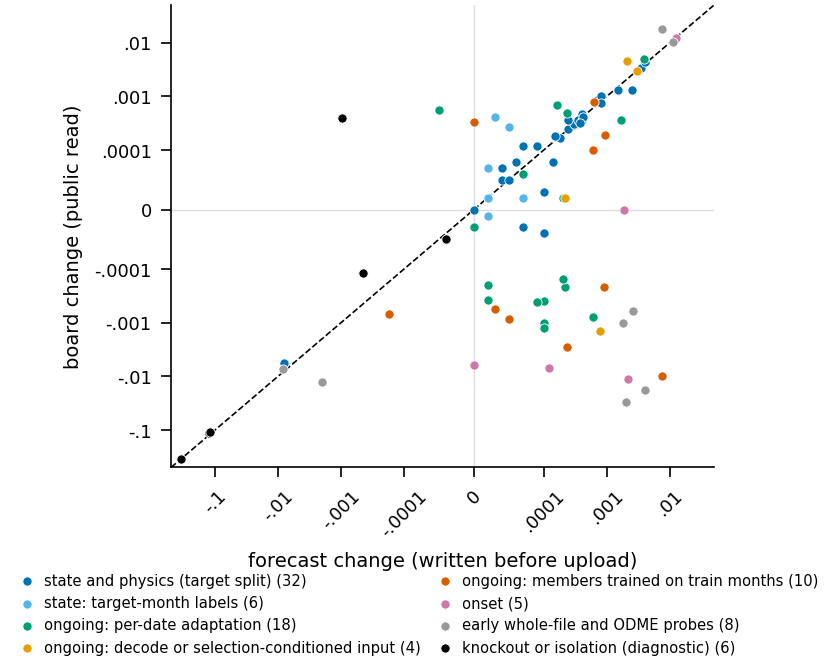

Source data for this figure (header and first rows):
file, kind, forecast, band_lo, band_hi, public, d_pred, d_board, sign_recorded, in_band_recorded, note, in_band_calc, sign_calc
0120_u1_canonical, early whole-file and ODME probes, 0.8272, 0.78, 0.88, 0.8366, , , , yes, , True, 
0133_u2_onset_zero, knockout or isolation (diagnostic), 0.7129, 0.6929, 0.7329, 0.7239, -0.1238, -0.1128, agree, yes, , True, agree
0134_u3_ongoing_zero, knockout or isolation (diagnostic), 0.7178, 0.6978, 0.7378, 0.7273, -0.1189, -0.1093, agree, yes, , True, agree
0145_u4_q03_only, onset, 0.8493, 0.8293, 0.8693, 0.8488, 0.0127, 0.0121, agree, yes, , True, agree
0146_u5_b2_only, early whole-file and ODME probes, 0.8384, 0.8354, 0.8414, 0.8356, 0.0018, -0.001, disagree, yes, , True, disagree
0159_p01_e2_maxent, early whole-file and ODME probes, 0.8508, 0.8387, 0.8588, 0.8185, 0.002, -0.0302, disagree, no, , False, disagree
0164_q04_ongoing_only, early whole-file and ODME probes, 0.86, 0.84, 0.88, 0.8592, 0.0112, 0.0105, agree, yes, , True, agree
0193_f4_state_only, early whole-file and ODME probes, 0.8669, 0.8519, 0.8819, 0.8773, 0.0076, 0.0181, agree, yes, , True, agree
c01_physics_kernel_w33, state and physics (target split), 0.8694, 0.862, 0.887, 0.8718, -0.0079, -0.0056, agree, yes, , True, agree
c02_queue_cnn_ongoing, ongoing: members trained on train months, 0.8848, 0.878, 0.891, 0.8675, 0.0075, -0.0099, disagree, no, , False, disagree
0214_p02_dimensionless_weighted_recovery, early whole-file and ODME probes, 0.8753, 0.8523, 0.8973, 0.8645, -0.002, -0.0128, agree, yes, , True, agree
0229_p03_scaled_nnls_readiness, early whole-file and ODME probes, 0.8813, 0.8623, 0.8923, 0.8592, 0.004, -0.0181, disagree, no, , False, disagree
c03_queue_cnn_adapt_ongoing, ongoing: per-date adaptation, 0.8812, 0.8745, 0.888, 0.8822, 0.0039, 0.0049, agree, yes, , True, agree
0204_q05_ctm_ongoing_only, early whole-file and ODME probes, 0.8799, 0.8599, 0.8999, 0.8767, 0.0026, -0.0006, disagree, yes, , True, disagree
c05_queue_cnn_onset_adapt_on_c03, onset, 0.8845, 0.879, 0.8895, 0.8713, 0.0022, -0.011, disagree, no, , False, disagree
0309_p04_scale093_c03, early whole-file and ODME probes, 0.8738, 0.8622, 0.8922, 0.8749, -0.0084, -0.0074, agree, yes, , True, agree
c07_state_flow0358_on_c03, state and physics (target split), 0.883, 0.8824, 0.8834, 0.8831, 0.0007, 0.00087, agree, yes, , True, agree
c08_state_speed0360_on_c03, state and physics (target split), 0.8831, 0.8825, 0.8837, 0.8832, 0.0008, 0.001, agree, yes, , True, agree
c09_state_spd_flow_phys3_on_c03, state and physics (target split), 0.8858, 0.8847, 0.8867, 0.8857, 0.0035, 0.00346, agree, yes, , True, agree
c10_state_spd_hedge_flow_phys3_on_c03, state and physics (target split), 0.8863, 0.8851, 0.8873, 0.8867, 0.004, 0.00443, agree, yes, , True, agree
c11_state_stack_s2stage_on_c03, state and physics (target split), 0.8875, 0.887, 0.8879, 0.8874, 0.0008, 0.00077, agree, yes, , True, agree
c12_state_c11_b6blp_on_c03, state and physics (target split), 0.8879, 0.8875, 0.8881, 0.8879, 0.0004, 0.00048, agree, yes, , True, agree
c13_state_c12_polish_on_c03, state and physics (target split), 0.8881, 0.888, 0.8883, 0.8881, 0.00018, 0.00017, agree, yes, , True, agree
c14_state_c13_lsa_s3big, state and physics (target split), 0.8896, 0.889, 0.89, 0.8894, 0.0015, 0.0013, agree, yes, , True, agree
c15_k6_s08_phys4_gap_selcond_on_c03, state and physics (target split), 0.8906, 0.8893, 0.8915, 0.8894, 0.0025, 0.00132, agree, yes, yes (low end; vs C14 +.00002 vs +.0010 p…, True, agree
c16_k6_q0436_onset_on_c15, onset, 0.8913, 0.8869, 0.8954, 0.8894, 0.0019, 0.0, zero, yes, yes (3 val windows: site moved between m…, True, disagree
c17_k6_s0447_state_on_c15, state and physics (target split), 0.8896, 0.8895, 0.8897, 0.8896, 0.00015, 0.00018, agree, yes, , True, agree
c18_onset4_p1_on_c12, onset, 0.8879, 0.8839, 0.8919, 0.8817, 0.0, -0.00625, disagree, no, NO (pseudo onset +.020 Mar; board -.0063…, False, disagree
c19_ong2_sccnnA_on_c17, ongoing: decode or selection-conditioned…, 0.8917, 0.8899, 0.8935, 0.8941, 0.0021, 0.00451, agree, no, NO (above band; +2.4 SD window noise), False, agree
c20_phys5_stepF_on_c17, state and physics (target split), 0.8899, 0.8898, 0.89, 0.8899, 0.00032, 0.0003, agree, yes, , True, agree
c21_x1_c17_nogap, knockout or isolation (diagnostic), 0.8892, 0.8886, 0.8897, 0.8895, -0.00045, -0.00012, agree, yes, yes (gap v3 public value +.00012 = 27% o…, True, agree
c22_x2_c17_nosc, knockout or isolation (diagnostic), 0.8887, 0.8874, 0.8898, 0.89, -0.00095, 0.00039, disagree, no, NO (old selcond -.00039 on public: drop), False, disagree
c23_ong3_K2_on_c17, ongoing: decode or selection-conditioned…, 0.8947, 0.8933, 0.8961, 0.8925, 0.003, 0.00294, agree, no, +0.0030 (vs C17) agree vs C17; vs C19 -.…, False, agree
c24_ong4_k2bc_on_c19, ongoing: decode or selection-conditioned…, 0.8949, 0.8929, 0.8969, 0.8927, 0.00079, -0.0014, disagree, no, , False, disagree
c25_ong5_tfmA_on_c19, ongoing: members trained on train months, 0.895, 0.8935, 0.8964, 0.8939, 0.00089, -0.00022, disagree, yes, , True, disagree
c26_final_A_build, state and physics (target split), 0.8944, 0.894, 0.8948, 0.8944, 0.0003, 0.00029, agree, yes, , True, agree
b0708_p2B_on_c26, ongoing: decode or selection-conditioned…, 0.8946, 0.8934, 0.8956, 0.8944, 0.00022, 2e-05, agree, yes, , True, agree
c27_bb_tinye8_drop20_on_c26, ongoing: members trained on train months, 0.895, 0.8941, 0.8959, 0.8945, 0.0006, 0.0001, agree, yes, , True, agree
c29_noad75_ong_on_c28, ongoing: per-date adaptation, 0.8947, 0.8944, 0.895, 0.8945, 0.0002, 2e-05, agree, yes, , True, agree
c30_s2l63r600_on_c29, state and physics (target split), 0.8946, 0.8945, 0.8946, 0.8946, 4e-05, 5e-05, agree, yes, , True, agree
c31_e16s01_on_c30, ongoing: members trained on train months, 0.8952, 0.8944, 0.896, 0.8954, 0.00063, 0.0008, agree, yes, , True, agree
c32_e16s01G_on_c31, ongoing: members trained on train months, 0.8952, 0.8946, 0.8958, 0.8947, -0.00017, -0.00069, agree, yes, , True, agree
c33_e16s5_on_c31, ongoing: members trained on train months, 0.8963, 0.8955, 0.897, 0.8956, 0.00093, 0.00019, agree, yes, , True, agree
c34_s2n3r600_on_c33, state and physics (target split), 0.8956, 0.8956, 0.8956, 0.8956, 5e-05, 5e-05, agree, yes, , True, agree
c35_mh5_on_c34, ongoing: per-date adaptation, 0.8958, 0.8954, 0.896, 0.8963, 0.00016, 0.0007, agree, no, , False, agree
c36_coldxsd_on_c35, ongoing: per-date adaptation, 0.898, 0.8962, 0.9, 0.8967, 0.00169, 0.00036, agree, yes, , True, agree
c37_s0631_on_c36, state and physics (target split), 0.8967, 0.8966, 0.8969, 0.8966, 7e-05, -3e-05, disagree, yes, , True, disagree
c36_s08l63r2400_on_c36, state and physics (target split), 0.8969, 0.8968, 0.897, 0.8969, 0.00024, 0.00025, agree, yes, , True, agree
c_w35_on_c38, ongoing: members trained on train months, 0.897, 0.8968, 0.8972, 0.8961, 5e-05, -0.00085, disagree, no, , False, disagree
c_tinye24_on_c38, ongoing: members trained on train months, 0.897, 0.8969, 0.8971, 0.8964, 3e-05, -0.00055, disagree, no, , False, disagree
c36_s08l127r2400_on_c36, state and physics (target split), 0.897, 0.8969, 0.8971, 0.897, 0.0003, 0.00031, agree, yes, , True, agree
c36_s08l255r2400_on_c36, state and physics (target split), 0.897, 0.8969, 0.8971, 0.897, 0.00035, 0.00036, agree, yes, , True, agree
c36_s08l127r4800_on_c36, state and physics (target split), 0.8971, 0.897, 0.8972, 0.897, 0.0004, 0.00036, agree, yes, , True, agree
c_xsd5s_on_c43, ongoing: per-date adaptation, 0.8972, 0.8971, 0.8975, 0.8968, 0.00022, -0.00022, disagree, no, , False, disagree
c_b6l12k_on_c43, state and physics (target split), 0.8974, 0.8973, 0.8976, 0.8974, 0.00042, 0.00041, agree, yes, , True, agree
c_poolhi_on_c44, ongoing: per-date adaptation, 0.8974, 0.897, 0.8978, 0.8974, 0.0, -3e-05, disagree, yes, , True, disagree
c_f33_sizestack_mar_on_c44, ongoing: per-date adaptation, 0.898, 0.897, 0.8992, 0.8967, 0.0006, -0.00078, disagree, no, , False, disagree
c_b6l24k_on_c44, state and physics (target split), 0.8978, 0.8976, 0.898, 0.8978, 0.00038, 0.00032, agree, yes, , True, agree
c_gap2_on_c47, state and physics (target split), 0.898, 0.8978, 0.8987, 0.8981, 0.00024, 0.00037, agree, yes, , True, agree
c_w2gncfdq_on_c48, state and physics (target split), 0.8982, 0.8982, 0.8983, 0.8981, 0.0001, -4e-05, disagree, no, , False, disagree
... 30 more rows
